Image classification data set "cleaned_data" (ChamHerman/mango-ripeness-grading on GitHub). Class labels (3): fully ripe, overripe, unripe.

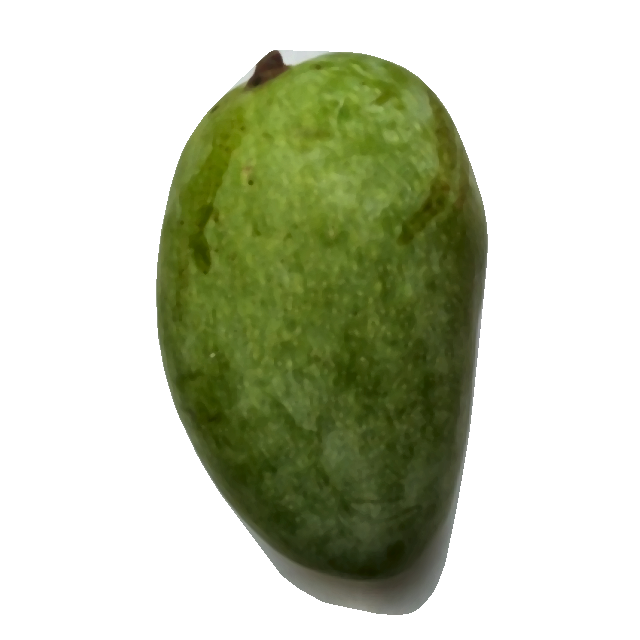
Label: unripe

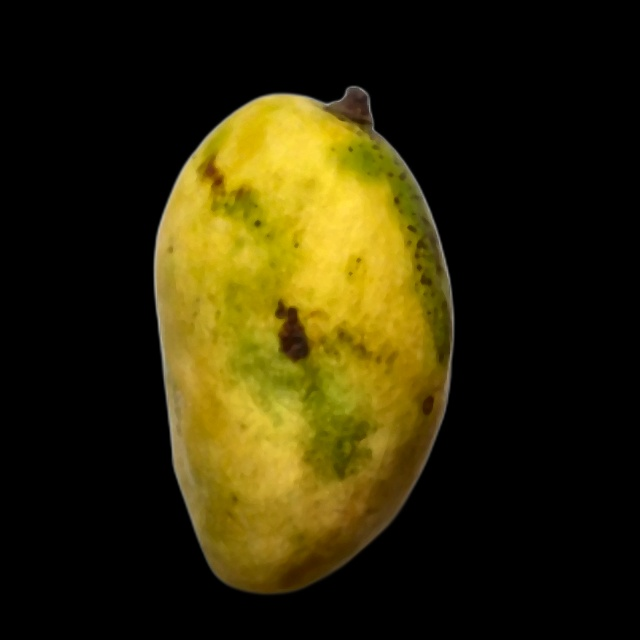
Label: fully ripe

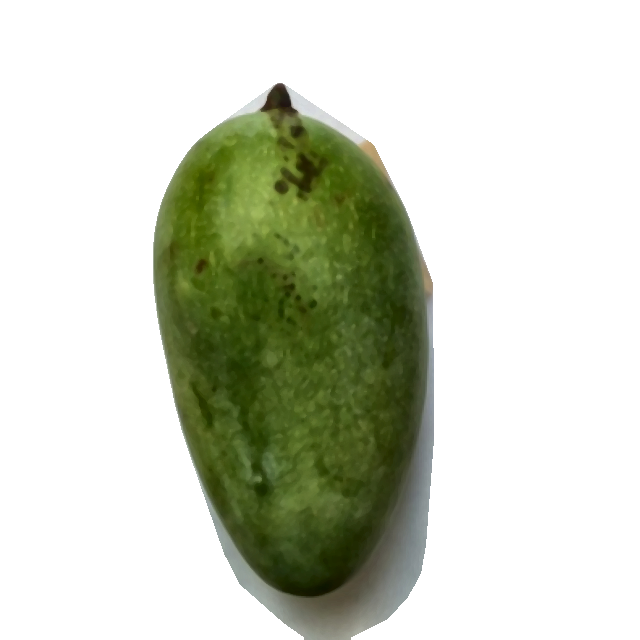
Label: unripe

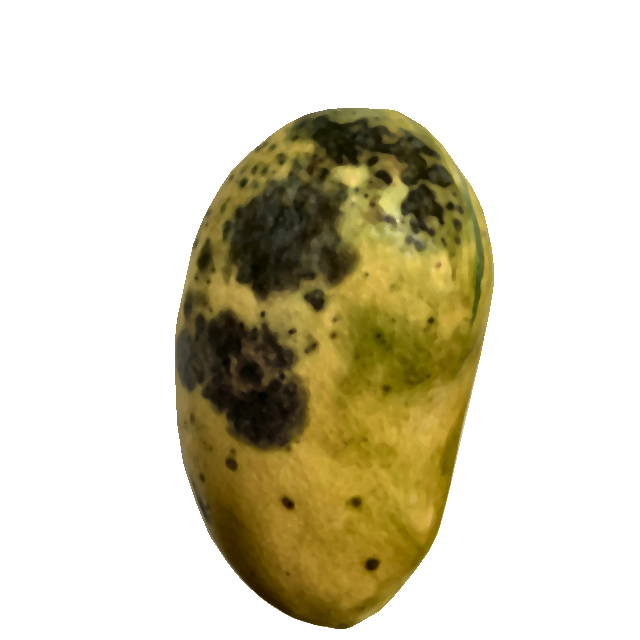
Label: overripe

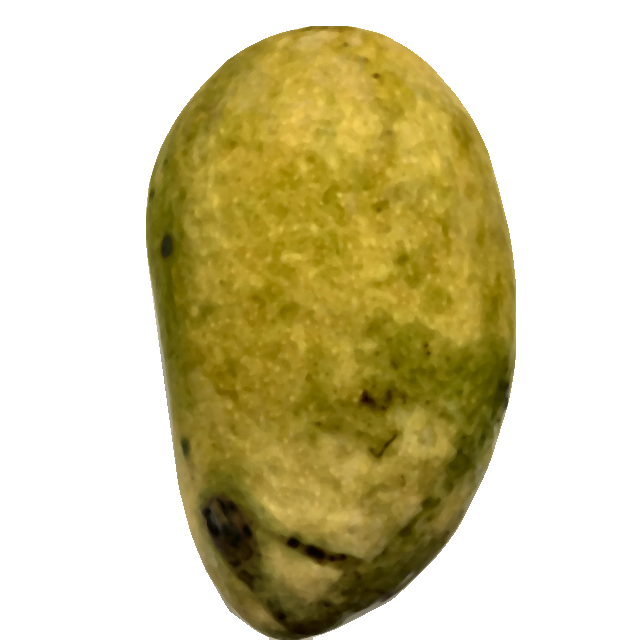
Label: overripe

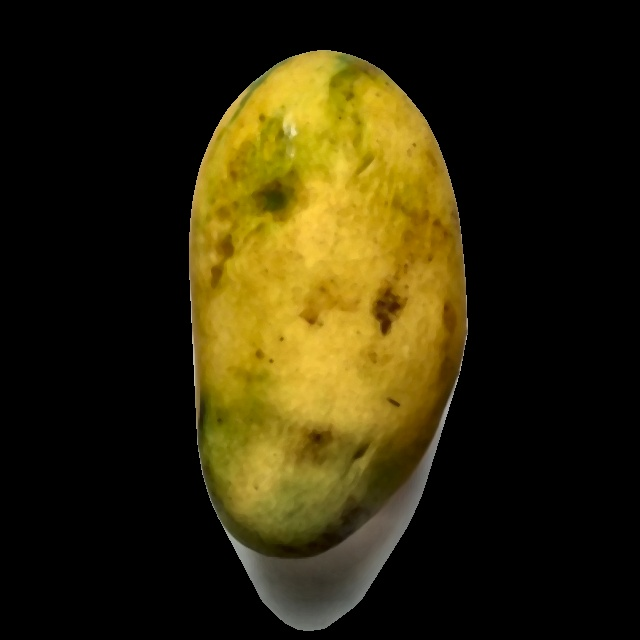
Label: fully ripe
